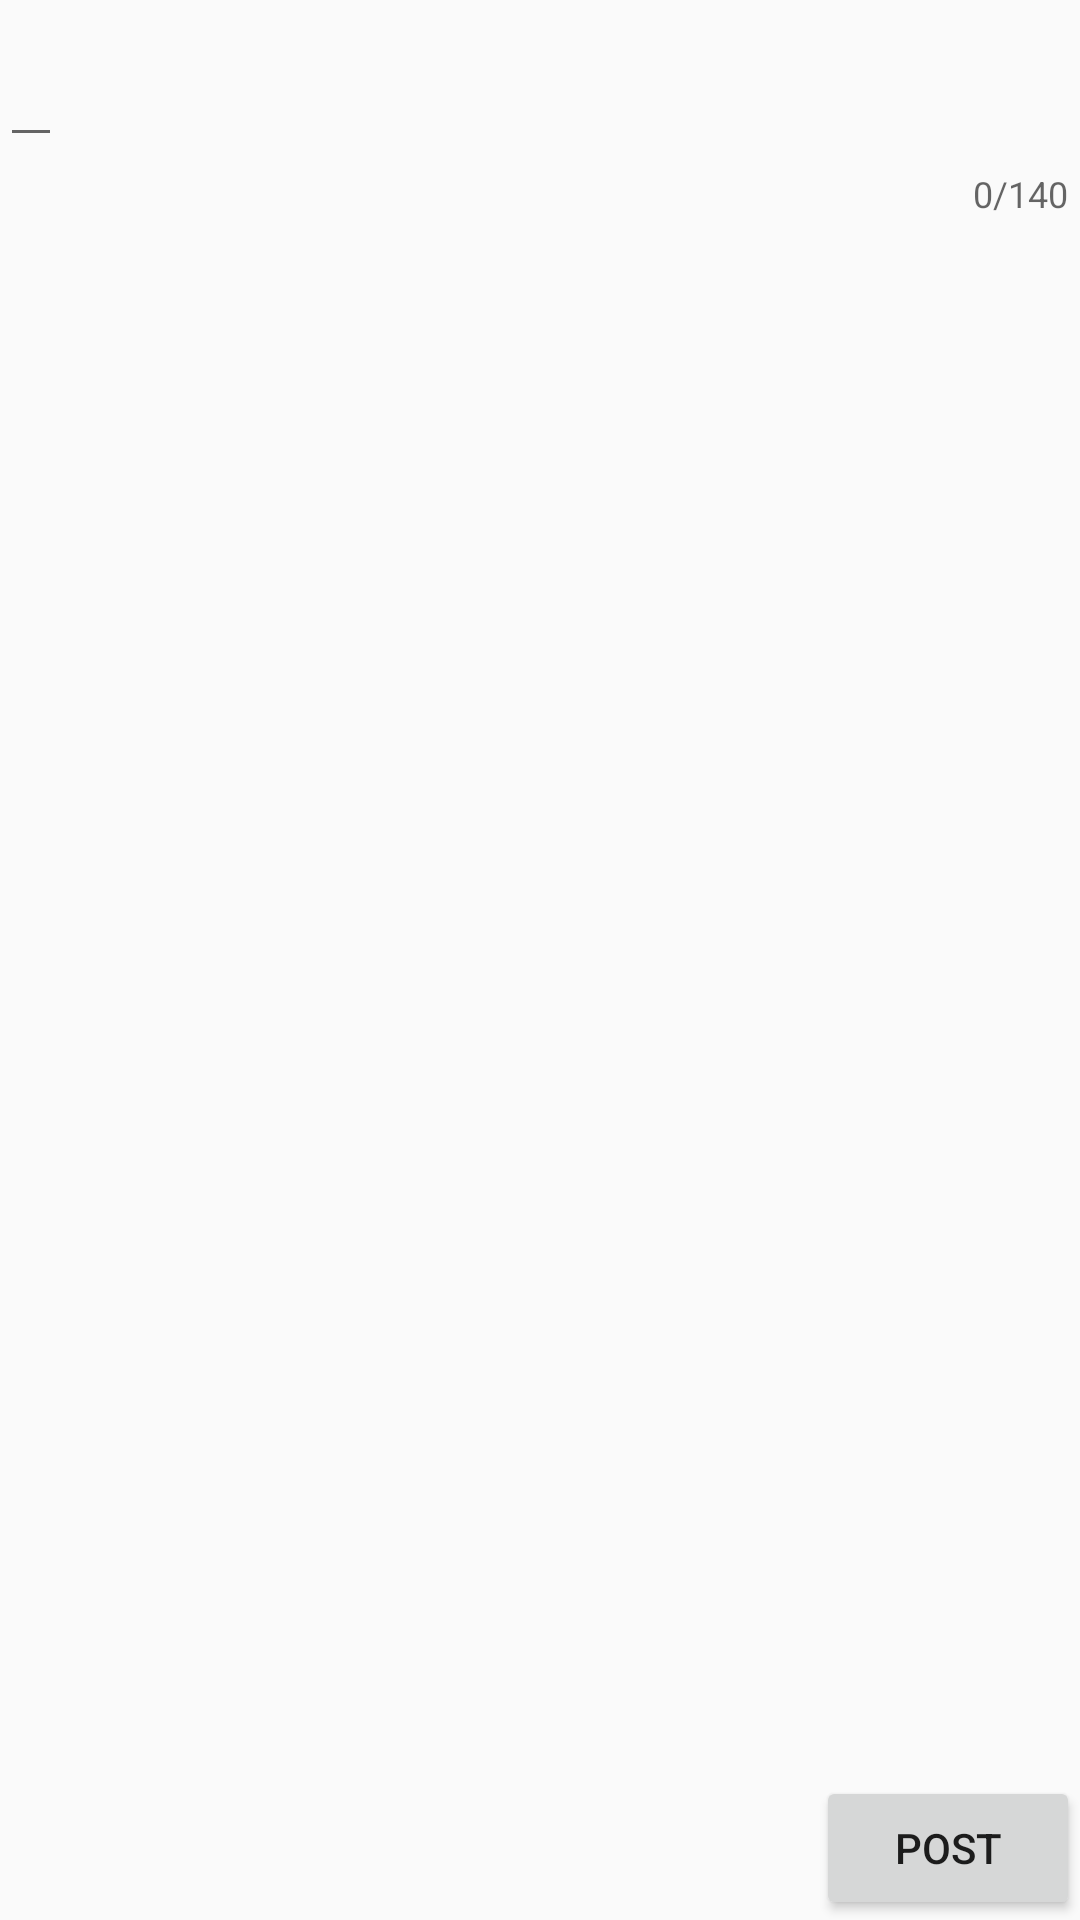

Here is an Android app screen rendered from its layout file. Give the layout XML and the strings, colors and styles it references.
<!-- AndroidManifest.xml: application theme AppTheme -->
<!-- res/layout/activity_compose.xml -->
<?xml version="1.0" encoding="utf-8"?>
<RelativeLayout xmlns:android="http://schemas.android.com/apk/res/android"
    xmlns:app="http://schemas.android.com/apk/res-auto"
    xmlns:tools="http://schemas.android.com/tools"
    android:layout_width="match_parent"
    android:layout_height="match_parent"
    tools:context="com.codepath.apps.restclienttemplate.ComposeActivity">

    <android.support.design.widget.TextInputLayout
        android:id="@+id/textContainer"
        android:layout_width="match_parent"
        android:layout_height="wrap_content"
        app:counterEnabled="true"
        app:counterMaxLength="140"
        >
        <EditText
            android:id="@+id/etNewTweet"
            android:layout_width="wrap_content"
            android:layout_height="wrap_content"
            tools:layout_editor_absoluteX="16dp"
            tools:layout_editor_absoluteY="16dp"
            android:layout_alignParentTop="true"
            android:layout_alignParentStart="true" />
    </android.support.design.widget.TextInputLayout>

    <Button
        android:id="@+id/btPost"
        android:layout_width="wrap_content"
        android:layout_height="wrap_content"
        android:layout_alignParentBottom="true"
        android:layout_alignParentEnd="true"
        android:onClick="post"
        android:text="Post" />
        android:text="Tweet" />
</RelativeLayout>
<!-- resources referenced by this layout -->
<resources>
  <style name="AppTheme" parent="AppBaseTheme">
          
      </style>
  <style name="AppBaseTheme" parent="Theme.AppCompat.Light.DarkActionBar">
          
      </style>
</resources>
